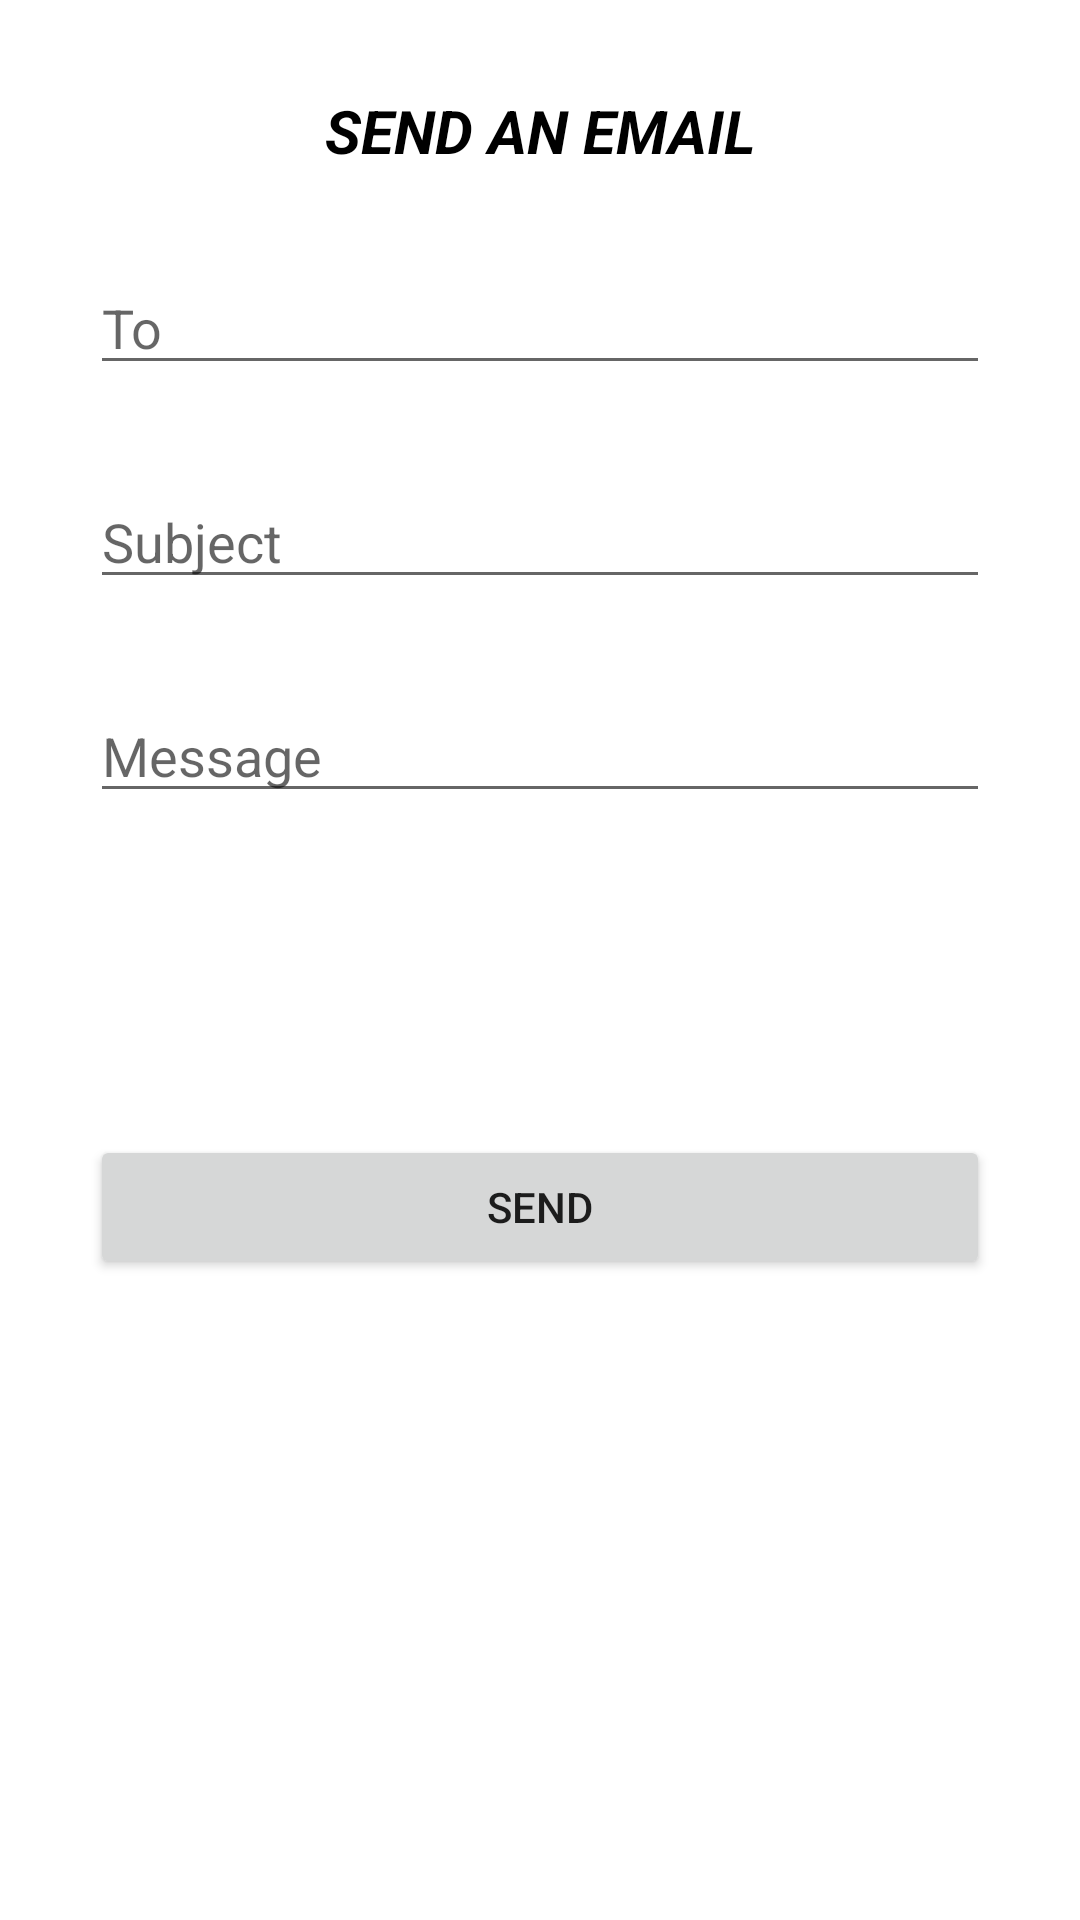

Layout XML and referenced resources for this Android screen:
<!-- AndroidManifest.xml: application theme Theme.MAD_LAB -->
<!-- res/layout/activity_experiment11.xml -->
<?xml version="1.0" encoding="utf-8"?>
<androidx.constraintlayout.widget.ConstraintLayout xmlns:android="http://schemas.android.com/apk/res/android"
    xmlns:app="http://schemas.android.com/apk/res-auto"
    xmlns:tools="http://schemas.android.com/tools"
    android:layout_width="match_parent"
    android:layout_height="match_parent"
    tools:context=".eleventh.Experiment_11">

    <TextView
        android:id="@+id/title"
        android:layout_width="match_parent"
        android:layout_height="wrap_content"
        android:layout_marginTop="30dp"
        android:text="SEND AN EMAIL"
        android:textStyle="bold|italic"
        android:textSize="20sp"
        android:textColor="@color/black"
        android:layout_margin="30sp"
        android:gravity="center"
        app:layout_constraintBottom_toTopOf="@id/to"
        app:layout_constraintEnd_toEndOf="parent"
        app:layout_constraintStart_toStartOf="parent"
        app:layout_constraintTop_toTopOf="parent" />

    <EditText
        android:id="@+id/to"
        android:layout_width="match_parent"
        android:layout_height="wrap_content"
        android:layout_margin="30sp"
        android:hint="To"
        app:layout_constraintEnd_toEndOf="parent"
        app:layout_constraintStart_toStartOf="parent"
        app:layout_constraintTop_toBottomOf="@+id/title" />

    <EditText
        android:id="@+id/subject"
        android:layout_width="match_parent"
        android:layout_height="wrap_content"
        android:layout_margin="30sp"
        android:hint="Subject"
        app:layout_constraintEnd_toEndOf="parent"
        app:layout_constraintStart_toStartOf="parent"
        app:layout_constraintTop_toBottomOf="@+id/to"
        app:layout_constraintBottom_toTopOf="@+id/message"/>

    <EditText
        android:id="@+id/message"
        android:layout_width="match_parent"
        android:layout_height="wrap_content"
        android:layout_margin="30sp"
        android:hint="Message"
        app:layout_constraintEnd_toEndOf="parent"
        app:layout_constraintStart_toStartOf="parent"
        app:layout_constraintTop_toBottomOf="@+id/subject" />

    <Button
        android:id="@+id/send"
        android:layout_width="match_parent"
        android:layout_height="wrap_content"
        android:layout_margin="30sp"
        android:text="SEND"
        app:layout_constraintBottom_toBottomOf="parent"
        app:layout_constraintEnd_toEndOf="parent"
        app:layout_constraintStart_toStartOf="parent"
        app:layout_constraintTop_toBottomOf="@+id/message"
        app:layout_constraintVertical_bias="0.296" />
</androidx.constraintlayout.widget.ConstraintLayout>
<!-- resources referenced by this layout -->
<resources>
  <color name="black">#FF000000</color>
  <style name="Theme.MAD_LAB" parent="Theme.MaterialComponents.DayNight.DarkActionBar">
          
          <item name="colorPrimary">#00BCD4</item>
          <item name="colorPrimaryVariant">@color/purple_700</item>
          <item name="colorOnPrimary">@color/white</item>
          
          <item name="colorSecondary">@color/teal_200</item>
          <item name="colorSecondaryVariant">@color/teal_700</item>
          <item name="colorOnSecondary">@color/black</item>
          
          <item name="android:statusBarColor">?attr/colorPrimaryVariant</item>
          
      </style>
  <color name="purple_700">#FF3700B3</color>
  <color name="white">#FFFFFFFF</color>
  <color name="teal_200">#FF03DAC5</color>
  <color name="teal_700">#FF018786</color>
</resources>
